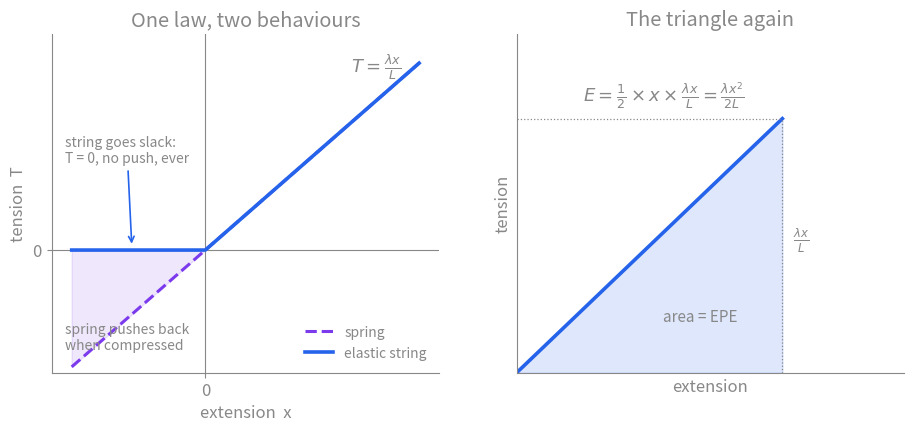
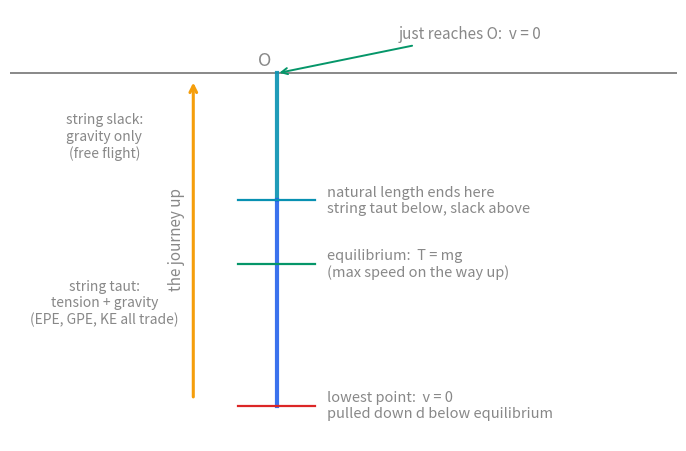

Here is the Python script that generated these plots, in order:
"""Figures for Elastic Strings and Springs.

Two SVGs:
  elastic-string-vs-spring.svg  — tension-extension law: string vs spring, EPE as area
  elastic-vertical-journey.svg  — the vertical "just reaches O" journey (N24/33 shape)

Run:  python3 elastic-figures.py   (from Physics/Mechanics/)
"""
import matplotlib as mpl
import matplotlib.pyplot as plt
import numpy as np

mpl.rcParams.update({
    "svg.hashsalt": "vault",
    "font.size": 12,
    "text.color": "#888888",
    "axes.edgecolor": "#888888",
    "axes.labelcolor": "#888888",
    "xtick.color": "#888888",
    "ytick.color": "#888888",
    "svg.fonttype": "none",
})

BLUE, PURPLE, GREEN, RED, AMBER, TEAL = "#2563eb", "#7c3aed", "#059669", "#dc2626", "#f59e0b", "#0891b2"


def save(fig, name):
    fig.savefig(name, format="svg", bbox_inches="tight",
                transparent=True, metadata={"Date": None})
    plt.close(fig)
    print("wrote", name)


# ---------------------------------------------------------------- figure 1
fig, (ax1, ax2) = plt.subplots(1, 2, figsize=(11, 4.4))

x = np.linspace(-1.0, 1.6, 300)
spring = 1.0 * x
string = np.where(x > 0, 1.0 * x, 0.0)

ax1.axhline(0, color="#888888", lw=0.8)
ax1.axvline(0, color="#888888", lw=0.8)
ax1.plot(x, spring, color=PURPLE, lw=2.2, ls="--", label="spring")
ax1.plot(x, string, color=BLUE, lw=2.6, label="elastic string")
ax1.fill_between(x[x <= 0], spring[x <= 0], 0, color=(124/255, 58/255, 237/255, 0.12))
ax1.text(-1.05, -0.88, "spring pushes back\nwhen compressed", color="#888888",
         fontsize=10, ha="left", va="bottom")
ax1.annotate("string goes slack:\nT = 0, no push, ever", xy=(-0.55, 0.03), xytext=(-1.05, 0.75),
             color="#888888", fontsize=10, ha="left",
             arrowprops=dict(arrowstyle="->", color=BLUE, lw=1.2))
ax1.text(1.28, 1.52, r"$T=\frac{\lambda x}{L}$", color="#888888", fontsize=13, ha="center")
ax1.set_xlabel("extension  x")
ax1.set_ylabel("tension  T")
ax1.set_title("One law, two behaviours", color="#888888")
ax1.set_xlim(-1.15, 1.75)
ax1.set_ylim(-1.05, 1.85)
ax1.set_xticks([0]); ax1.set_yticks([0])
for s in ("top", "right"):
    ax1.spines[s].set_visible(False)
leg = ax1.legend(loc="lower right", frameon=False, fontsize=10)
for t in leg.get_texts():
    t.set_color("#888888")

X = 1.2
xs = np.linspace(0, X, 100)
ax2.plot(xs, xs, color=BLUE, lw=2.6)
ax2.fill_between(xs, xs, 0, color=(37/255, 99/255, 235/255, 0.15))
ax2.plot([X, X], [0, X], color="#888888", lw=0.9, ls=":")
ax2.plot([0, X], [X, X], color="#888888", lw=0.9, ls=":")
ax2.text(X/2 + 0.06, X/5, "area = EPE", color="#888888", fontsize=11)
ax2.text(X + 0.05, X/2, r"$\frac{\lambda x}{L}$", color="#888888", fontsize=12)
ax2.text(0.30, 1.28, r"$E=\frac{1}{2} \times x \times \frac{\lambda x}{L}=\frac{\lambda x^2}{2L}$",
         color="#888888", fontsize=13)
ax2.set_xlabel("extension")
ax2.set_ylabel("tension")
ax2.set_title("The triangle again", color="#888888")
ax2.set_xlim(0, 1.75)
ax2.set_ylim(0, 1.6)
ax2.set_xticks([]); ax2.set_yticks([])
for s in ("top", "right"):
    ax2.spines[s].set_visible(False)

save(fig, "elastic-string-vs-spring.svg")

# ---------------------------------------------------------------- figure 2
fig, ax = plt.subplots(figsize=(8.6, 5.6))

# depths below O (positive down): natural length 2, equilibrium 3, lowest 3+sqrt5
d = np.sqrt(5)
depth_nat, depth_eq, depth_low = 2.0, 3.0, 3.0 + d

ax.axhline(0, color="#888888", lw=1.4)
ax.text(-0.05, 0.12, "O", color="#888888", fontsize=13, ha="right")

# the string zones drawn as a vertical bar at x=0
ax.plot([0, 0], [0, -depth_nat], color=TEAL, lw=3, alpha=0.9)
ax.plot([0, 0], [-depth_nat, -depth_low], color=BLUE, lw=3, alpha=0.9)

for y, lab, c in [(-depth_nat, "natural length ends here\nstring taut below, slack above", TEAL),
                  (-depth_eq, "equilibrium:  T = mg\n(max speed on the way up)", GREEN),
                  (-depth_low, "lowest point:  v = 0\npulled down d below equilibrium", RED)]:
    ax.plot([-0.35, 0.35], [y, y], color=c, lw=1.6)
    ax.text(0.45, y, lab, color="#888888", fontsize=10.5, va="center")

# journey arrow (up), offset left
ax.annotate("", xy=(-0.75, -0.1), xytext=(-0.75, -depth_low + 0.1),
            arrowprops=dict(arrowstyle="->", color=AMBER, lw=2.2))
ax.text(-0.9, -depth_low/2, "the journey up", color="#888888", fontsize=11,
        rotation=90, va="center", ha="center")

# phase labels on the right of the arrow
ax.text(-1.55, -(depth_nat + depth_low)/2, "string taut:\ntension + gravity\n(EPE, GPE, KE all trade)",
        color="#888888", fontsize=10, ha="center", va="center")
ax.text(-1.55, -depth_nat/2, "string slack:\ngravity only\n(free flight)",
        color="#888888", fontsize=10, ha="center", va="center")
ax.annotate("just reaches O:  v = 0", xy=(0, 0), xytext=(1.1, 0.55),
            color="#888888", fontsize=11,
            arrowprops=dict(arrowstyle="->", color=GREEN, lw=1.4))

ax.set_xlim(-2.4, 3.6)
ax.set_ylim(-depth_low - 0.55, 1.0)
ax.axis("off")
save(fig, "elastic-vertical-journey.svg")
